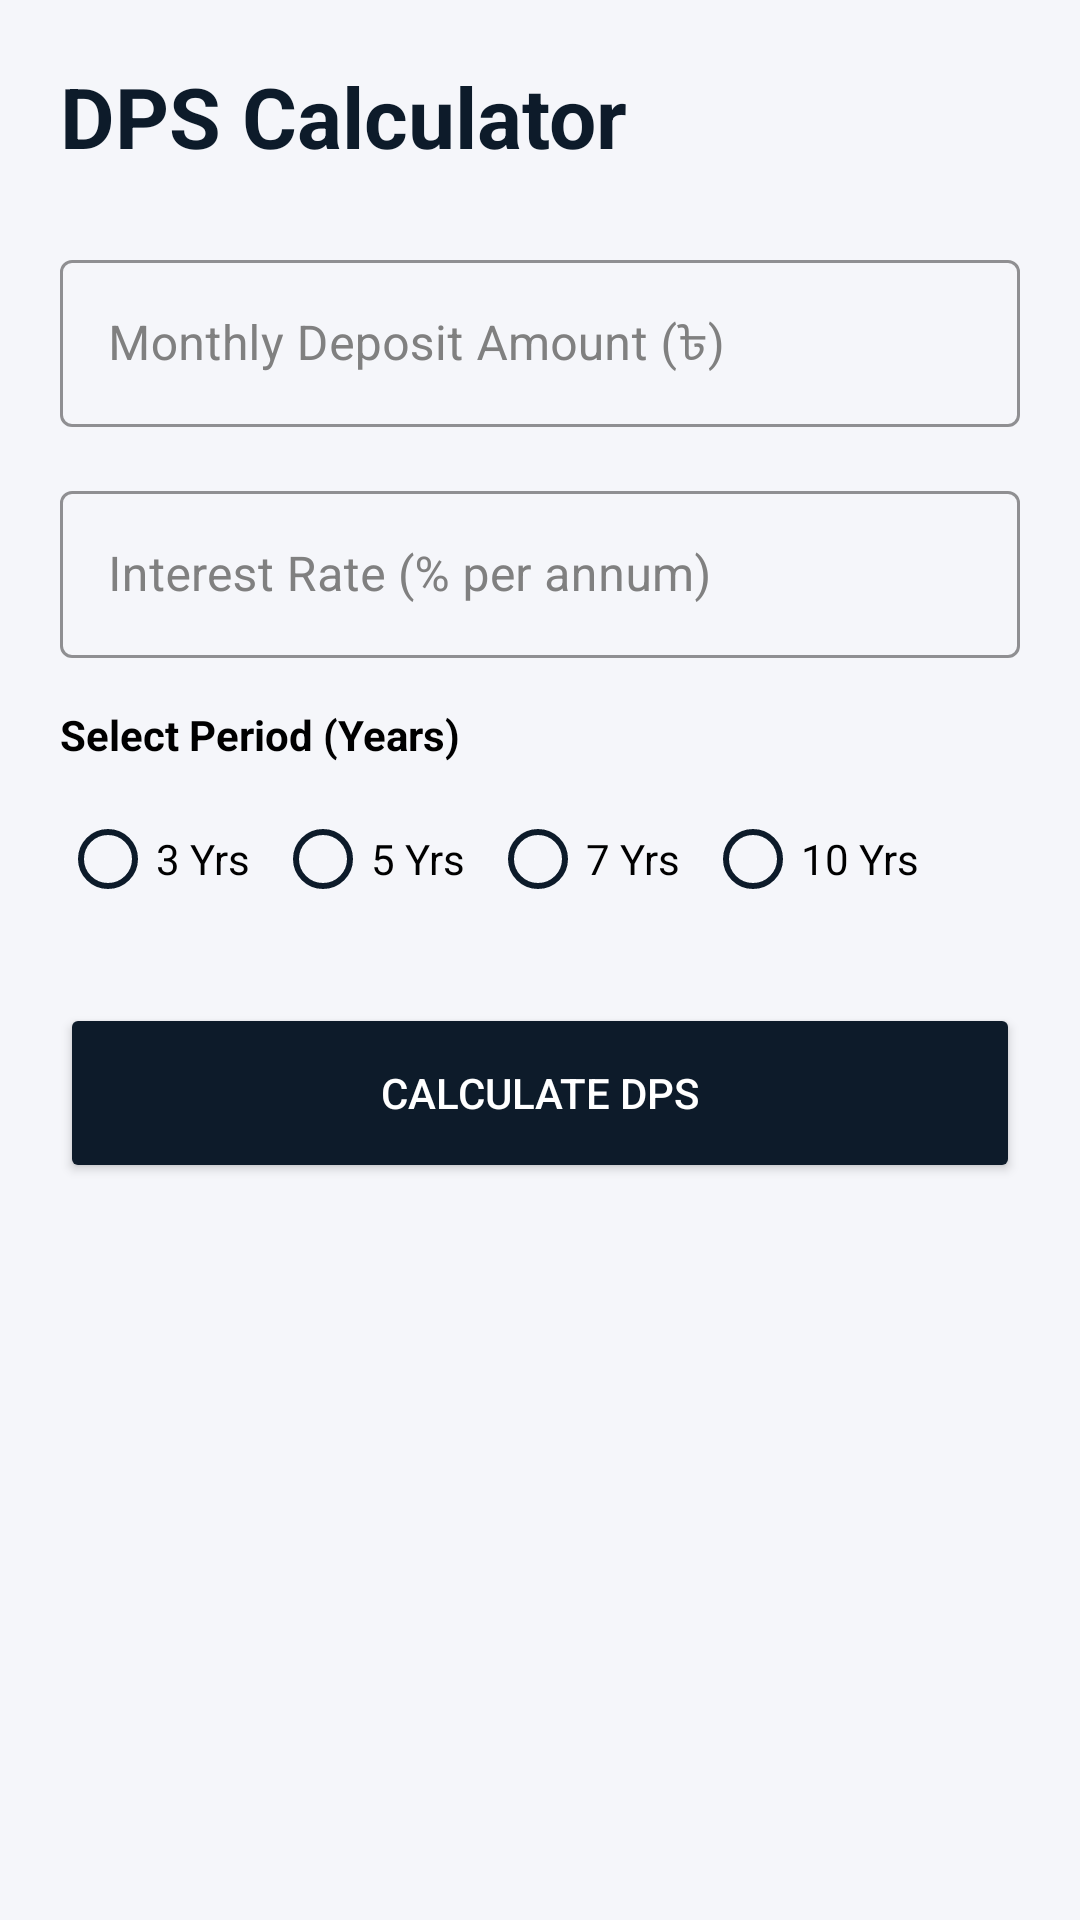

Produce the Android XML layout that renders to this screen, including the resource entries it uses.
<!-- AndroidManifest.xml: application theme Theme.PCalculator -->
<!-- res/layout/activity_dps.xml -->
<?xml version="1.0" encoding="utf-8"?>
<ScrollView
     xmlns:android="http://schemas.android.com/apk/res/android"
     xmlns:app="http://schemas.android.com/apk/res-auto"
     android:layout_height="match_parent"
     android:layout_width="match_parent"
     android:background="#F5F6FA"
     android:fillViewport="true">

    <LinearLayout
         android:layout_height="wrap_content"
         android:layout_width="match_parent"
         android:padding="20dp"
         android:orientation="vertical">

        <TextView
             android:layout_height="wrap_content"
             android:layout_width="wrap_content"
             android:layout_marginBottom="24dp"
             android:textSize="28sp"
             android:textColor="#0D1B2A"
             android:text="DPS Calculator"
             android:textStyle="bold" />

        
        <com.google.android.material.textfield.TextInputLayout
             android:layout_height="wrap_content"
             android:layout_width="match_parent"
             android:layout_marginBottom="16dp"
             android:hint="Monthly Deposit Amount (৳)"
             app:boxStrokeColor="#0D1B2A"
             android:textColorHint="#808080"
             app:hintTextColor="#808080"
             style="@style/Widget.MaterialComponents.TextInputLayout.OutlinedBox">

            <com.google.android.material.textfield.TextInputEditText
                 android:layout_height="wrap_content"
                 android:layout_width="match_parent"
                 android:textColor="#000000"
                 android:inputType="numberDecimal"
                 android:id="@+id/etMonthlyAmount" />

        </com.google.android.material.textfield.TextInputLayout>

        
        <com.google.android.material.textfield.TextInputLayout
             android:layout_height="wrap_content"
             android:layout_width="match_parent"
             android:layout_marginBottom="16dp"
             android:hint="Interest Rate (% per annum)"
             app:boxStrokeColor="#0D1B2A"
             android:textColorHint="#808080"
             app:hintTextColor="#808080"
             style="@style/Widget.MaterialComponents.TextInputLayout.OutlinedBox">

            <com.google.android.material.textfield.TextInputEditText
                 android:id="@+id/etCustomRate"
                 android:layout_height="wrap_content"
                 android:layout_width="match_parent"
                 android:textColor="#000000"
                 android:inputType="numberDecimal"
                 android:imeOptions="actionDone" />

        </com.google.android.material.textfield.TextInputLayout>

        
        <TextView
             android:layout_height="wrap_content"
             android:layout_width="wrap_content"
             android:layout_marginBottom="8dp"
             android:textColor="#000000"
             android:text="Select Period (Years)"
             android:textStyle="bold" />

        <RadioGroup
             android:layout_height="wrap_content"
             android:layout_width="match_parent"
             android:layout_marginBottom="24dp"
             android:orientation="horizontal"
             android:id="@+id/rgTenure">

            <RadioButton
                 android:layout_height="wrap_content"
                 android:layout_width="wrap_content"
                 android:buttonTint="#0D1B2A"
                 android:textColor="#000000"
                 android:id="@+id/rb3"
                 android:text="3 Yrs" />

            <RadioButton
                 android:layout_height="wrap_content"
                 android:layout_width="wrap_content"
                 android:buttonTint="#0D1B2A"
                 android:textColor="#000000"
                 android:layout_marginStart="8dp"
                 android:id="@+id/rb5"
                 android:text="5 Yrs" />

            <RadioButton
                 android:layout_height="wrap_content"
                 android:layout_width="wrap_content"
                 android:buttonTint="#0D1B2A"
                 android:textColor="#000000"
                 android:layout_marginStart="8dp"
                 android:id="@+id/rb7"
                 android:text="7 Yrs" />

            <RadioButton
                 android:layout_height="wrap_content"
                 android:layout_width="wrap_content"
                 android:buttonTint="#0D1B2A"
                 android:textColor="#000000"
                 android:layout_marginStart="8dp"
                 android:id="@+id/rb10"
                 android:text="10 Yrs" />

        </RadioGroup>

        <Button
             android:layout_height="60dp"
             android:layout_width="match_parent"
             android:layout_marginBottom="20dp"
             app:cornerRadius="12dp"
             android:backgroundTint="#0D1B2A"
             android:textColor="#FFFFFF"
             android:id="@+id/btnCalculateDps"
             android:text="Calculate DPS" />

        
        <androidx.cardview.widget.CardView
             android:layout_height="wrap_content"
             android:layout_width="match_parent"
             android:visibility="gone"
             app:cardElevation="4dp"
             app:cardCornerRadius="16dp"
             android:id="@+id/cardDpsResult">

            <LinearLayout
                 android:layout_height="wrap_content"
                 android:layout_width="match_parent"
                 android:background="@drawable/bg_glow_card"
                 android:padding="20dp"
                 android:orientation="vertical">

                
                <LinearLayout
                     android:layout_width="match_parent"
                     android:layout_height="wrap_content"
                     android:orientation="horizontal"
                     android:gravity="center"
                     android:layout_marginBottom="8dp">

                    <TextView
                         android:id="@+id/tvAppliedRate"
                         android:layout_width="wrap_content"
                         android:layout_height="wrap_content"
                         android:paddingHorizontal="14dp"
                         android:paddingVertical="4dp"
                         android:background="#E8F5E9"
                         android:textColor="#1A6B2F"
                         android:textStyle="bold"
                         android:textSize="13sp"
                         android:text="Rate: 0% p.a." />

                </LinearLayout>

                <TextView
                     android:layout_height="wrap_content"
                     android:layout_width="match_parent"
                     android:gravity="center"
                     android:textColor="#555"
                     android:text="Maturity Amount" />

                <TextView
                     android:layout_height="wrap_content"
                     android:layout_width="match_parent"
                     android:layout_marginBottom="16dp"
                     android:gravity="center"
                     android:textSize="32sp"
                     android:textColor="#0D1B2A"
                     android:id="@+id/tvMaturityAmount"
                     android:text="৳0.00"
                     android:textStyle="bold" />

                <com.google.android.material.button.MaterialButton
                     android:layout_height="60dp"
                     android:layout_width="match_parent"
                     android:layout_marginBottom="10dp"
                     app:cornerRadius="8dp"
                     android:backgroundTint="#1976D2"
                     android:textColor="#FFFFFF"
                     android:id="@+id/btnViewPdf"
                     android:text="View DPS Chart" />

                <View
                     android:layout_height="1dp"
                     android:layout_width="match_parent"
                     android:layout_marginBottom="16dp"
                     android:background="#E0E0E0" />

                <LinearLayout
                     android:layout_height="wrap_content"
                     android:layout_width="match_parent"
                     android:orientation="horizontal">

                    <LinearLayout
                         android:layout_height="wrap_content"
                         android:layout_width="0dp"
                         android:gravity="center"
                         android:orientation="vertical"
                         android:layout_weight="1">

                        <TextView
                             android:layout_height="wrap_content"
                             android:layout_width="wrap_content"
                             android:textSize="12sp"
                             android:textColor="#000000"
                             android:text="Total Deposit" />

                        <TextView
                             android:layout_height="wrap_content"
                             android:layout_width="wrap_content"
                             android:textSize="16sp"
                             android:textColor="#000000"
                             android:id="@+id/tvTotalDeposit"
                             android:text="৳0.00"
                             android:textStyle="bold" />

                    </LinearLayout>

                    <LinearLayout
                         android:layout_height="wrap_content"
                         android:layout_width="0dp"
                         android:gravity="center"
                         android:orientation="vertical"
                         android:layout_weight="1">

                        <TextView
                             android:layout_height="wrap_content"
                             android:layout_width="wrap_content"
                             android:textSize="12sp"
                             android:textColor="#000000"
                             android:text="Total Interest" />

                        <TextView
                             android:layout_height="wrap_content"
                             android:layout_width="wrap_content"
                             android:textSize="16sp"
                             android:textColor="#2E7D32"
                             android:id="@+id/tvTotalInterest"
                             android:text="৳0.00"
                             android:textStyle="bold" />

                    </LinearLayout>

                </LinearLayout>

            </LinearLayout>

        </androidx.cardview.widget.CardView>

    </LinearLayout>

</ScrollView>
<!-- resources referenced by this layout -->
<resources>
  <!-- drawable bg_glow_card (drawable) -->
  <?xml version="1.0" encoding="utf-8"?>
  <layer-list xmlns:android="http://schemas.android.com/apk/res/android">
      
      <item>
          <shape android:shape="rectangle">
              <gradient
                  android:startColor="#80D8FF"
                  android:centerColor="#E0F7FA"
                  android:endColor="#FFE57F"
                  android:angle="315" /> 
              <corners android:radius="20dp" />
          </shape>
      </item>
  
      <item android:top="3dp" android:bottom="3dp" android:left="3dp" android:right="3dp">
          <shape android:shape="rectangle">
              <solid android:color="#FFFFFF" />
              <corners android:radius="17dp" />
          </shape>
      </item>
  
  </layer-list>
  <style name="Theme.PCalculator" parent="Theme.MaterialComponents.DayNight.NoActionBar">
          <item name="colorPrimary">@color/primary_dark</item>
          <item name="colorPrimaryVariant">@color/primary_light</item>
          <item name="colorOnPrimary">@color/white</item>
          <item name="colorSecondary">@color/accent_gold</item>
          <item name="colorSecondaryVariant">@color/accent_gold</item>
          <item name="colorOnSecondary">@color/text_dark</item>
          <item name="android:statusBarColor">#080810</item>
          <item name="android:windowLightStatusBar">false</item>
      </style>
  <color name="primary_dark">#0D1B2A</color>
  <color name="primary_light">#1B263B</color>
  <color name="white">#FFFFFF</color>
  <color name="accent_gold">#E0E1DD</color>
  <color name="text_dark">#1B1B1B</color>
</resources>
